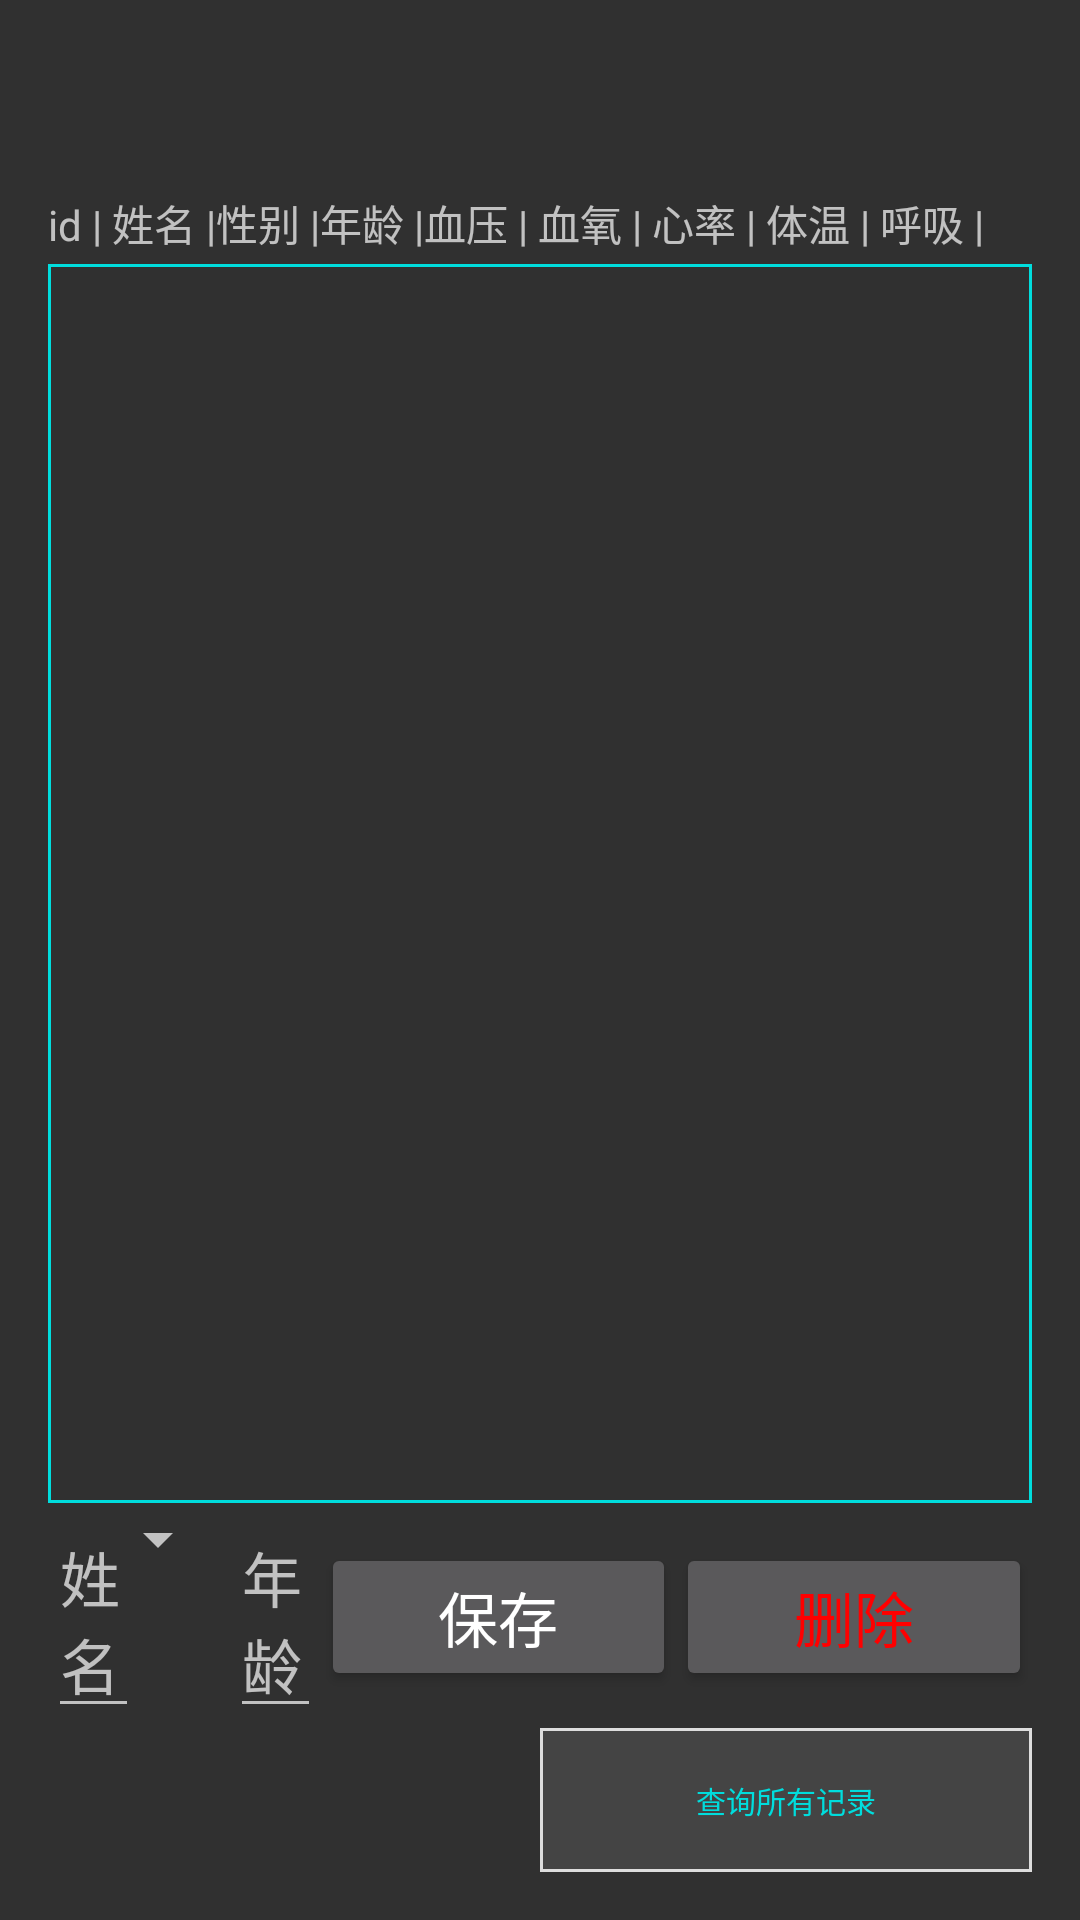

The Android layout XML behind this screen, and the referenced resources:
<!-- AndroidManifest.xml: application theme Theme.AppCompat.NoActionBar -->
<!-- res/layout/activity_chat.xml -->
<?xml version="1.0" encoding="utf-8"?>
<FrameLayout
    android:id="@+id/chat"
    xmlns:android="http://schemas.android.com/apk/res/android"
    xmlns:app="http://schemas.android.com/apk/res-auto"
    xmlns:tools="http://schemas.android.com/tools"
    android:layout_width="match_parent"
    android:layout_height="match_parent"
    tools:context=".ui.GPT.ChatActivity"
    >
    <androidx.constraintlayout.widget.ConstraintLayout
        android:layout_width="match_parent"
        android:layout_height="match_parent"
        >

    <androidx.constraintlayout.widget.Guideline
        android:id="@+id/guideline"
        android:layout_width="wrap_content"
        android:layout_height="wrap_content"
        android:orientation="horizontal"
        app:layout_constraintGuide_begin="16dp"/>

    <androidx.constraintlayout.widget.Guideline
        android:id="@+id/guideline2"
        android:layout_width="wrap_content"
        android:layout_height="wrap_content"
        android:orientation="vertical"
        app:layout_constraintGuide_end="16dp"/>

    <androidx.constraintlayout.widget.Guideline
        android:id="@+id/guideline3"
        android:layout_width="wrap_content"
        android:layout_height="wrap_content"
        android:orientation="vertical"
        app:layout_constraintGuide_begin="16dp"/>

    <androidx.constraintlayout.widget.Guideline
        android:id="@+id/guideline4"
        android:layout_width="wrap_content"
        android:layout_height="wrap_content"
        android:orientation="horizontal"
        app:layout_constraintGuide_end="16dp"/>

    <androidx.constraintlayout.widget.Guideline
        android:id="@+id/guideline5"
        android:layout_width="wrap_content"
        android:layout_height="wrap_content"
        android:orientation="horizontal"
        app:layout_constraintGuide_percent="0.1"/>

    <androidx.constraintlayout.widget.Guideline
        android:id="@+id/guideline6"
        android:layout_width="wrap_content"
        android:layout_height="wrap_content"
        android:orientation="horizontal"
        app:layout_constraintGuide_percent="0.9" />

    <androidx.constraintlayout.widget.Guideline
        android:id="@+id/guideline7"
        android:layout_width="wrap_content"
        android:layout_height="wrap_content"
        android:orientation="horizontal"
        app:layout_constraintGuide_percent="0.26" />

    <androidx.constraintlayout.widget.Guideline
        android:id="@+id/guideline8"
        android:layout_width="wrap_content"
        android:layout_height="wrap_content"
        android:orientation="horizontal"
        app:layout_constraintGuide_percent="0.42" />

    <androidx.constraintlayout.widget.Guideline
        android:id="@+id/guideline9"
        android:layout_width="wrap_content"
        android:layout_height="wrap_content"
        android:orientation="vertical"
        app:layout_constraintGuide_percent="0.75"/>

    <androidx.constraintlayout.widget.Guideline
        android:id="@+id/guideline10"
        android:layout_width="wrap_content"
        android:layout_height="wrap_content"
        android:orientation="vertical"
        app:layout_constraintGuide_percent="0.5"/>

    <androidx.constraintlayout.widget.Guideline
        android:id="@+id/guideline11"
        android:layout_width="wrap_content"
        android:layout_height="wrap_content"
        android:orientation="horizontal"
        app:layout_constraintGuide_percent="0.58" />

    <androidx.constraintlayout.widget.Guideline
        android:id="@+id/guideline12"
        android:layout_width="wrap_content"
        android:layout_height="wrap_content"
        android:orientation="horizontal"
        app:layout_constraintGuide_percent="0.74" />

        <androidx.constraintlayout.widget.Guideline
            android:id="@+id/guideline14"
            android:layout_width="wrap_content"
            android:layout_height="wrap_content"
            android:orientation="vertical"
            app:layout_constraintGuide_percent="0.25" />

    <LinearLayout
        android:layout_width="match_parent"
        android:layout_height="0dp"
        android:orientation="vertical"
        tools:context=".ui.MainActivity"
        android:layout_marginLeft="16dp"
        android:layout_marginRight="16dp"
        app:layout_constraintTop_toBottomOf="@+id/guideline5"
        app:layout_constraintBottom_toTopOf="@+id/guideline6">

        <TextView
            android:layout_width="match_parent"
            android:layout_height="24dp"
            android:text="id | 姓名 |性别 |年龄 |血压 | 血氧 | 心率 | 体温 | 呼吸 | 检测时间\n" />

        <TextView
            android:id="@+id/recycler_view"
            android:layout_width="match_parent"
            android:layout_height="0dp"
            android:layout_weight="1"
            android:background="@drawable/underline"
            android:scrollbars="vertical" />

        <LinearLayout
            android:layout_width="match_parent"
            android:layout_height="wrap_content"
            android:orientation="horizontal">

            <EditText
                android:id="@+id/edit_text"
                android:layout_width="0dp"
                android:layout_height="wrap_content"
                android:layout_weight="1"
                android:hint="姓名"
                android:textSize="20dp"/>

            
            <Spinner
                android:id="@+id/spinner_gender"
                android:layout_width="0dp"
                android:layout_height="wrap_content"
                android:layout_weight="1"
                android:hint="性别"
                android:textSize="20dp"/>

            <EditText
                android:id="@+id/edit_text_age"
                android:layout_width="0dp"
                android:layout_height="wrap_content"
                android:layout_weight="1"
                android:hint="年龄"
                android:textSize="20dp"/>

            
            <Button
                android:id="@+id/button1"
                android:layout_width="wrap_content"
                android:layout_height="wrap_content"
                android:layout_weight="1"
                android:text="保存"
                android:textSize="20dp"/>
            <Button
                android:id="@+id/button2"
                android:layout_width="wrap_content"
                android:layout_height="wrap_content"
                android:layout_weight="1"
                android:textColor="#F00"
                android:text="删除"
                android:textSize="20dp"/>
        </LinearLayout>
    </LinearLayout>

        <LinearLayout
            android:layout_width="0dp"
            android:layout_height="0dp"
            android:background="#444444"
            android:orientation="horizontal"
            app:layout_constraintBottom_toTopOf="@+id/guideline4"
            app:layout_constraintEnd_toEndOf="@+id/guideline2"
            app:layout_constraintStart_toStartOf="@+id/guideline10"
            app:layout_constraintTop_toBottomOf="@+id/guideline6"
            tools:ignore="MissingConstraints">


        <LinearLayout
            android:id="@+id/id_tab1"
            android:layout_width="0dp"
            android:layout_height="wrap_content"
            android:layout_weight="1"
            android:gravity="center"
            android:orientation="vertical">
                <Button
                    android:id="@+id/yijianshengcheng"
                    android:layout_width="match_parent"
                    android:layout_height="match_parent"
                    android:background="@drawable/back"
                    android:text="查询所有记录"
                    android:textSize="10dp"
                    android:textColor="#00DDDD" />
        </LinearLayout>
    </LinearLayout>


</androidx.constraintlayout.widget.ConstraintLayout>
</FrameLayout>
<!-- resources referenced by this layout -->
<resources>
  <!-- drawable back (drawable) -->
  <?xml version="1.0" encoding="utf-8"?>
  <shape xmlns:android="http://schemas.android.com/apk/res/android">
      <stroke
          android:width="1dp"
          android:color="#DDDDDD"/>
      <solid
          android:color="@android:color/transparent"/>
  </shape>
  <!-- drawable underline (drawable) -->
  <?xml version="1.0" encoding="utf-8"?>
  <selector xmlns:android="http://schemas.android.com/apk/res/android">
  
      <item android:state_pressed="true">
  
          <shape>
              <stroke    android:width="1dp"   android:color="@color/bgs2"/>
              <solid  android:color="@android:color/darker_gray"/>
          </shape>
      </item>
  
      <item >
          <shape>
              <stroke    android:width="1dp"   android:color="@color/bgs2"/>
              <solid  android:color="@android:color/transparent"/>
          </shape>
      </item>
  
  </selector>
  <color name="bgs2">#00dddd</color>
</resources>
